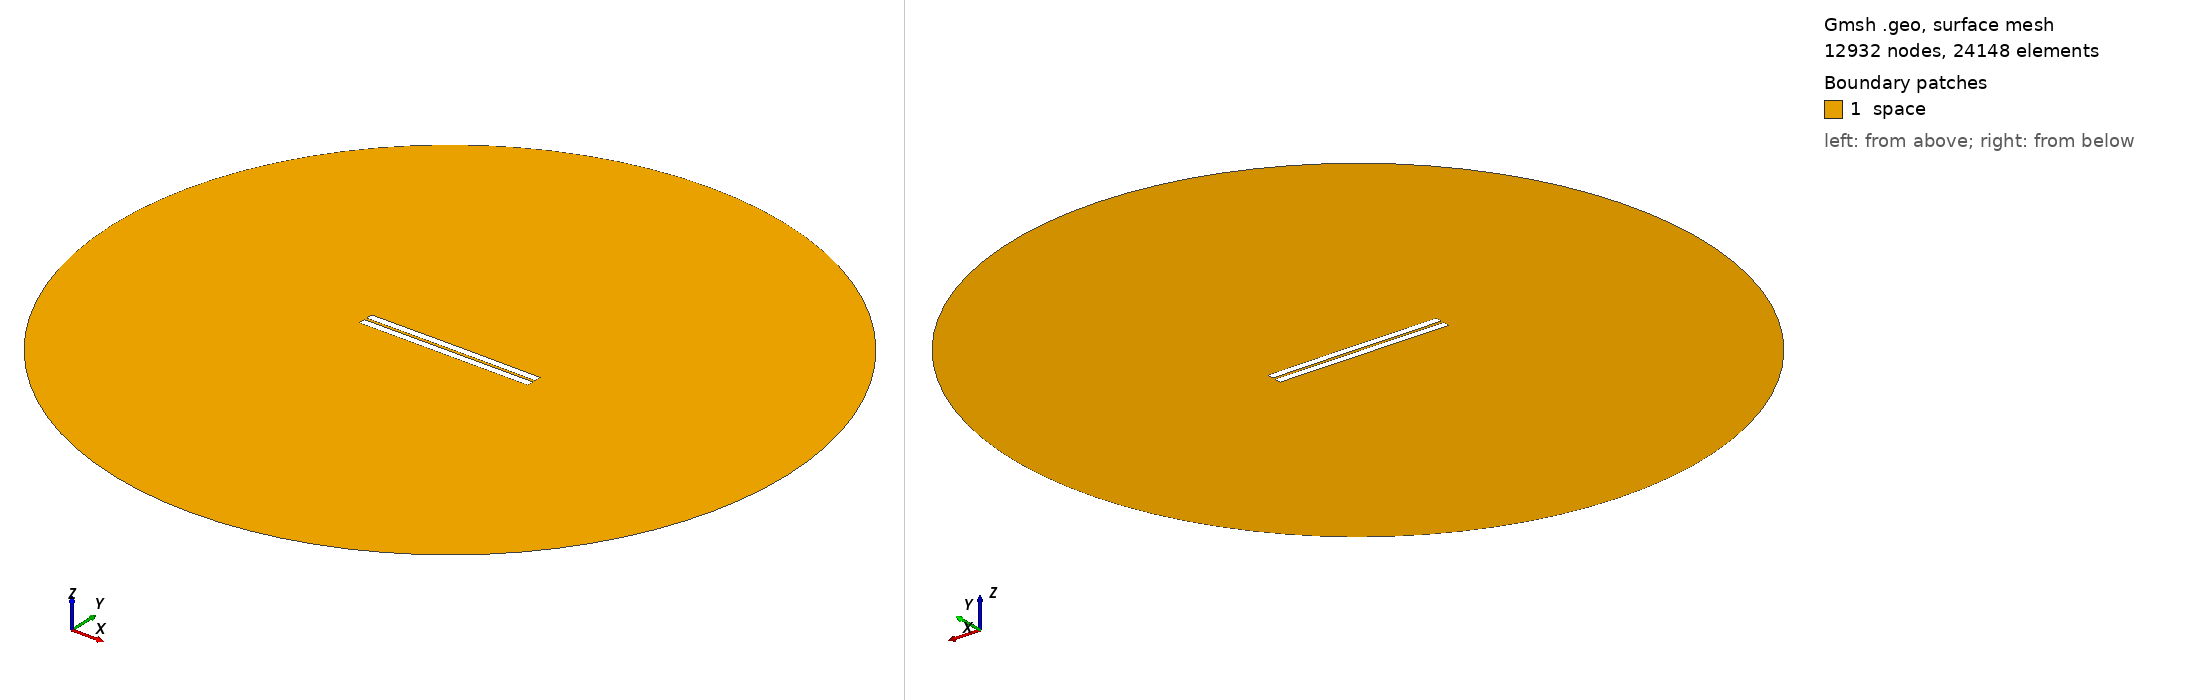

Gmsh geometry script, surface-meshed: 12932 nodes, 24148 surface elements. Boundary patches (legend numbers): 1 space. Left view from above one corner, right view from below the opposite corner. Legend entries are the model's physical surfaces. The drawing asked Gmsh for element sizes between 1% and 20% of the model's largest extent; the script's own settings can give other sizes.

=== 338.geo (drawn) ===
//---------------------------------------
// Geometry kernel
//---------------------------------------

SetFactory("OpenCASCADE");



//---------------------------------------
// Parameters of the geometry
//---------------------------------------

// Overetch of the upper plate
overetch = 0.0;

// Distance between the plates
distance = 1.5;

// Discretization over the x axis (for the deformation)
nx = 50; 

// Length of the plate
L = 100 - overetch; 

// Number of modes
n = 4; 

// 1st mode coefficient
coeff(1) = 0.0;
beta(1) = 0.596864 * 3.1415926535 / L;

// 2nd mode coefficient
coeff(2) = 0.07499999999999998;
beta(2) = 1.49418 * 3.1415926535 / L;

// 3rd mode coefficient
coeff(3) = 0.0;
beta(3) = 2.50025 * 3.1415926535 / L;

// 4th mode coefficient
coeff(4) = 0.0;
beta(4) = 3.49999 * 3.1415926535 / L;



//---------------------------------------
// Upper plate (deformed rectangle)
//---------------------------------------

// Coordiantes of the upper plate
xmin = -50;
xmax = 50 - overetch;

// Height of the upper plate
yheight = 4 - 2 * overetch;

// Indexes of the points
UpperID[] = {};
LowerID[] = {};
LeftID[] = {};
RightID[] = {};

// Point index
p = 1;

// Horizontal edges
For i In {1:nx}
    x = xmin + (i-1)*(xmax - xmin)/(nx-1);

    y_bottom = distance / 2 + overetch;
    For j In {1:n}
        C = (Cosh(beta(j)*L) + Cos(beta(j)*L)) / (Sinh(beta(j)*L) + Sin(beta(j)*L));
        y_bottom  = y_bottom + coeff(j) * (Cosh(beta(j)*(x+50)) - Cos(beta(j)*(x+50)) - C * (Sinh(beta(j)*(x+50)) - Sin(beta(j)*(x+50))));
    EndFor

    y_top = y_bottom + yheight;

    Point(p) = {x, y_top, 0, 1.0};
    UpperID[i] = p;
    p = p + 1;

    Point(p) = {x, y_bottom, 0, 1.0};
    LowerID[i] = p;
    p = p + 1;
EndFor

// Create point lists
UpperPts[] = {}; LowerPts[] = {};
For i In {1:nx}
  UpperPts[] += {UpperID[i]};
  LowerPts[] += {LowerID[i]};
EndFor

// Build splines
Spline(1) = {UpperPts[]};
Spline(2) = {LowerPts[]};
Line(3) = {LowerPts[nx-1], UpperPts[nx-1]};
Line(4) = {LowerPts[0], UpperPts[0]};

// Build the plane surface
Curve Loop(1) = {2, 3, -1, -4};
Plane Surface(1) = {1};



//---------------------------------------
// Lower plate (rectangle)
//---------------------------------------

// Vertices
Point(1001) = {-50, -1, 0, 1.0};
Point(1002) = { 50, -1, 0, 1.0};
Point(1003) = { 50,  -5, 0, 1.0};
Point(1004) = {-50,  -5, 0, 1.0};

// Edges
Line(5) = {1001, 1002};
Line(6) = {1002, 1003};
Line(7) = {1003, 1004};
Line(8) = {1004, 1001};

// Plane surface
Line Loop(2) = {5, 6, 7, 8};
Plane Surface(2) = {2}; 



//---------------------------------------
// Outer (fictious) boundary
//---------------------------------------

// Points
Point(1005) = {0, 0, 0};       // Center
Point(1006) = {200, 0, 0};     // Start point
Point(1007) = {0, 200, 0};     // 90 degrees
Point(1008) = {-200, 0, 0};    // 180 degrees
Point(1009) = {0, -200, 0};    // 270 degrees

// Circle arcs (each needs start, center, end)
Circle(9) = {1006, 1005, 1007};
Circle(10) = {1007, 1005, 1008};
Circle(11) = {1008, 1005, 1009};
Circle(12) = {1009, 1005, 1006};

// Plane surface for the entire domain
Curve Loop(3) = {9, 10, 11, 12};
Surface(3) = {3};

// Subtract the plates from the whole domain to obtain the actual domain where we want to solve the equations
BooleanDifference{ Surface{3}; Delete; }{ Surface{1}; Surface{2}; Delete; }




//---------------------------------------
// Transfinite Lines/Curves
//---------------------------------------

// Set the number of points on the boundaries
r = 7;

// Plates
Transfinite Curve {1, 2} = 50*r Using Progression 1;
Transfinite Curve {3, 4} = 2*r Using Progression 1;
Transfinite Line {5, 7} = 50*r Using Progression 1;
Transfinite Line {6, 8} = 2*r Using Progression 1;

// Outer boundary
Transfinite Line {9, 10, 11, 12} = 20 Using Progression 1;



//---------------------------------------
// Physical groups
//---------------------------------------                

// Physical curves (boundaries)
Physical Line("force_segment", 10) = {2};
Physical Line("upper_plate", 11) = {1, 3, 4};
Physical Line("lower_plate", 12) = {5, 6, 7, 8};
Physical Line("boundary", 20) = {9, 10, 11, 12};

// Physical Surfaces
Physical Surface("space", 30) = {3};



//---------------------------------------
// 6. Generate the Mesh
//---------------------------------------

// 2D mesh generation
Mesh 2;
